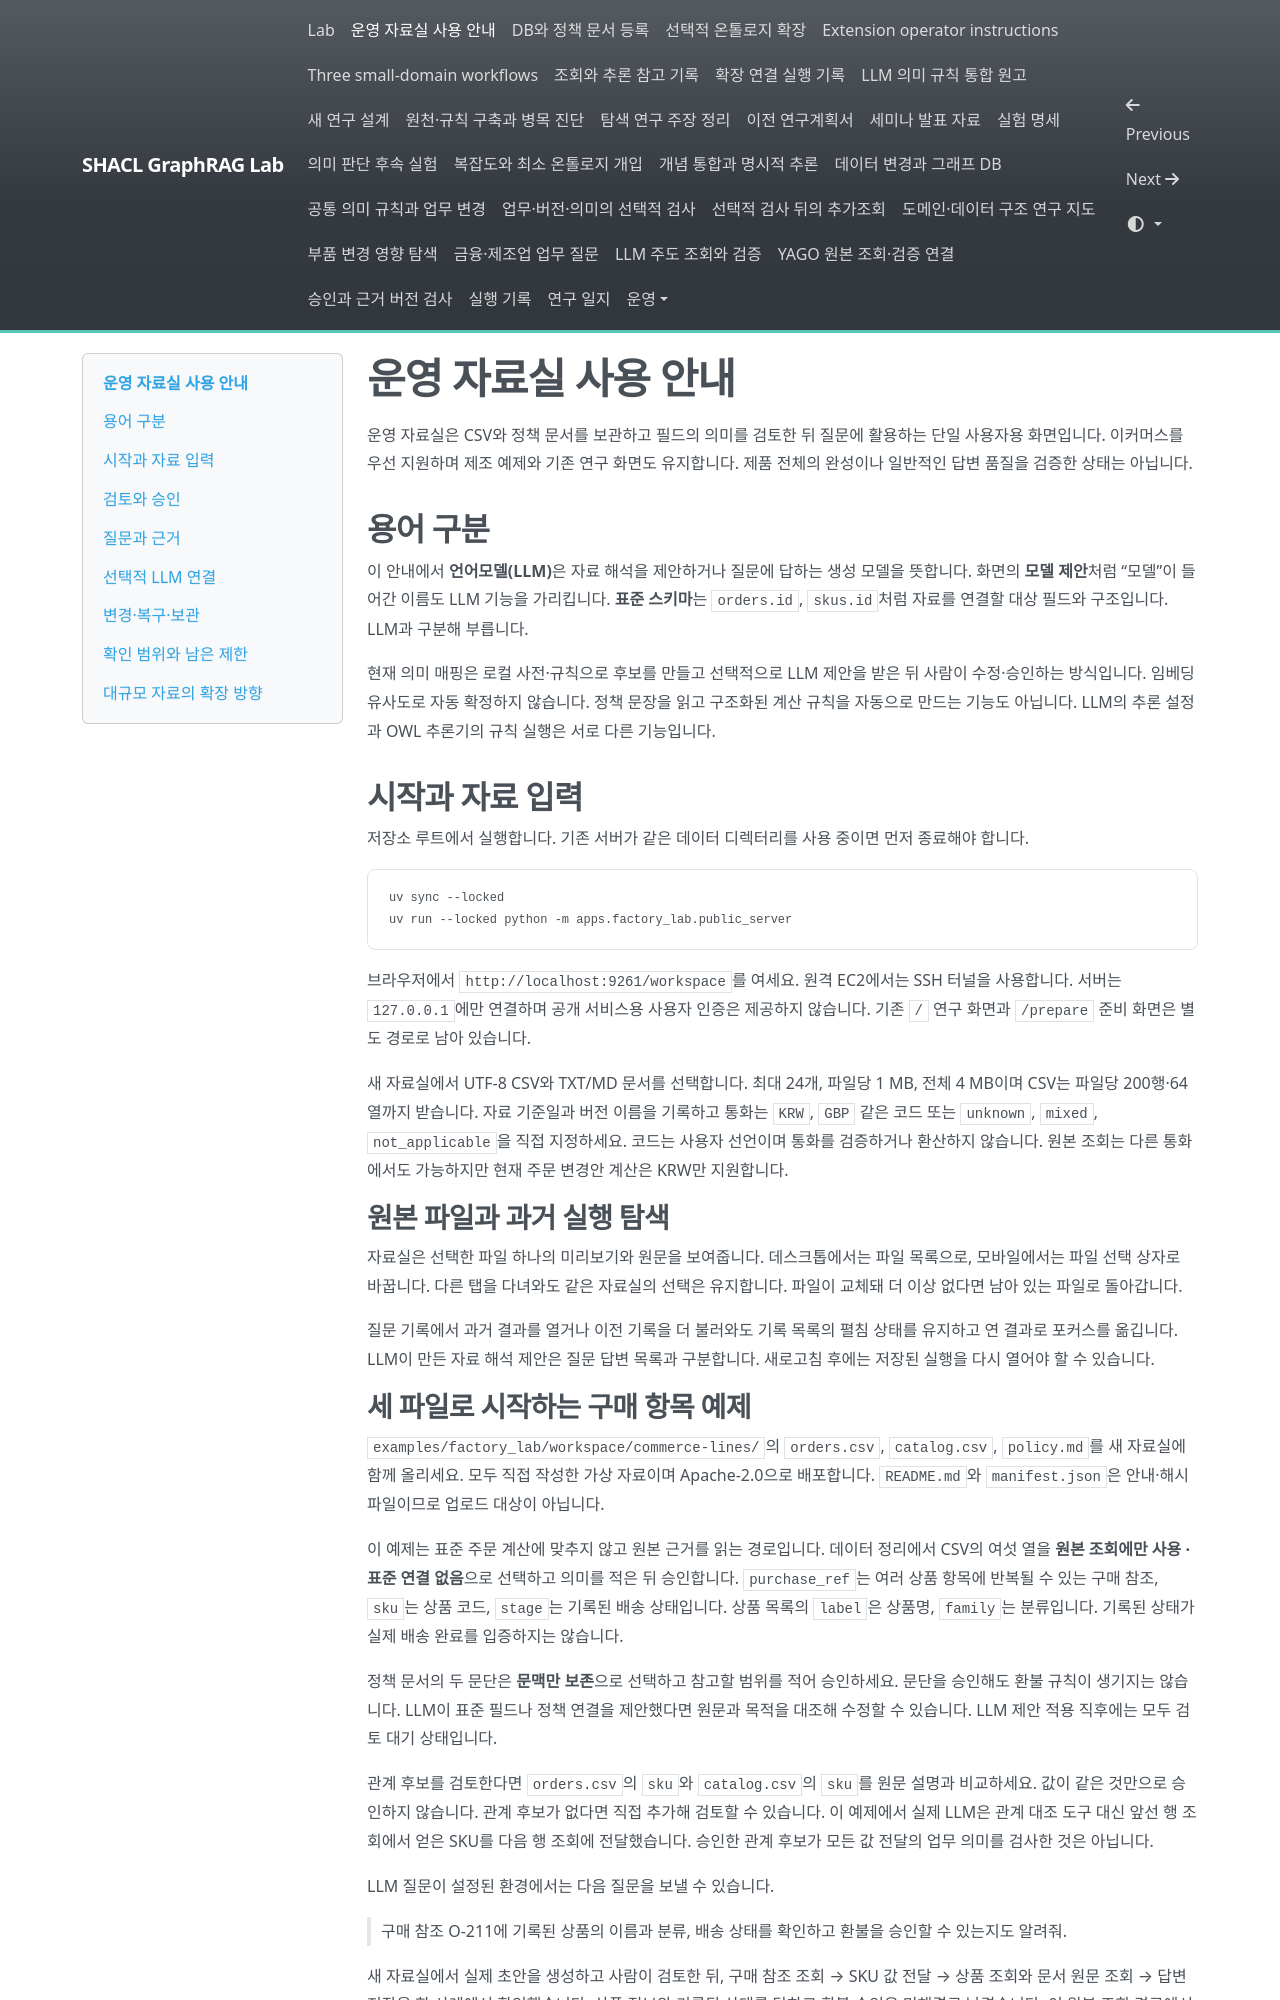

repository: shinysong/shacl-graphrag · page: setup/workspace/index.html · generator: mkdocs

# 운영 자료실 사용 안내

운영 자료실은 CSV와 정책 문서를 보관하고 필드의 의미를 검토한 뒤 질문에 활용하는 단일 사용자용 화면입니다. 이커머스를 우선 지원하며 제조 예제와 기존 연구 화면도 유지합니다. 제품 전체의 완성이나 일반적인 답변 품질을 검증한 상태는 아닙니다.

## 용어 구분

이 안내에서 **언어모델(LLM)**은 자료 해석을 제안하거나 질문에 답하는 생성 모델을 뜻합니다. 화면의 **모델 제안**처럼 “모델”이 들어간 이름도 LLM 기능을 가리킵니다. **표준 스키마**는 `orders.id`, `skus.id`처럼 자료를 연결할 대상 필드와 구조입니다. LLM과 구분해 부릅니다.

현재 의미 매핑은 로컬 사전·규칙으로 후보를 만들고 선택적으로 LLM 제안을 받은 뒤 사람이 수정·승인하는 방식입니다. 임베딩 유사도로 자동 확정하지 않습니다. 정책 문장을 읽고 구조화된 계산 규칙을 자동으로 만드는 기능도 아닙니다. LLM의 추론 설정과 OWL 추론기의 규칙 실행은 서로 다른 기능입니다.

## 시작과 자료 입력

저장소 루트에서 실행합니다. 기존 서버가 같은 데이터 디렉터리를 사용 중이면 먼저 종료해야 합니다.

```bash
uv sync --locked
uv run --locked python -m apps.factory_lab.public_server
```

브라우저에서 `http://localhost:9261/workspace`를 여세요. 원격 EC2에서는 SSH 터널을 사용합니다. 서버는 `127.0.0.1`에만 연결하며 공개 서비스용 사용자 인증은 제공하지 않습니다. 기존 `/` 연구 화면과 `/prepare` 준비 화면은 별도 경로로 남아 있습니다.

새 자료실에서 UTF-8 CSV와 TXT/MD 문서를 선택합니다. 최대 24개, 파일당 1 MB, 전체 4 MB이며 CSV는 파일당 200행·64열까지 받습니다. 자료 기준일과 버전 이름을 기록하고 통화는 `KRW`, `GBP` 같은 코드 또는 `unknown`, `mixed`, `not_applicable`을 직접 지정하세요. 코드는 사용자 선언이며 통화를 검증하거나 환산하지 않습니다. 원본 조회는 다른 통화에서도 가능하지만 현재 주문 변경안 계산은 KRW만 지원합니다.

### 원본 파일과 과거 실행 탐색

자료실은 선택한 파일 하나의 미리보기와 원문을 보여줍니다. 데스크톱에서는 파일 목록으로, 모바일에서는 파일 선택 상자로 바꿉니다. 다른 탭을 다녀와도 같은 자료실의 선택은 유지합니다. 파일이 교체돼 더 이상 없다면 남아 있는 파일로 돌아갑니다.

질문 기록에서 과거 결과를 열거나 이전 기록을 더 불러와도 기록 목록의 펼침 상태를 유지하고 연 결과로 포커스를 옮깁니다. LLM이 만든 자료 해석 제안은 질문 답변 목록과 구분합니다. 새로고침 후에는 저장된 실행을 다시 열어야 할 수 있습니다.



### 세 파일로 시작하는 구매 항목 예제

`examples/factory_lab/workspace/commerce-lines/`의 `orders.csv`, `catalog.csv`, `policy.md`를 새 자료실에 함께 올리세요. 모두 직접 작성한 가상 자료이며 Apache-2.0으로 배포합니다. `README.md`와 `manifest.json`은 안내·해시 파일이므로 업로드 대상이 아닙니다.

이 예제는 표준 주문 계산에 맞추지 않고 원본 근거를 읽는 경로입니다. 데이터 정리에서 CSV의 여섯 열을 **원본 조회에만 사용 · 표준 연결 없음**으로 선택하고 의미를 적은 뒤 승인합니다. `purchase_ref`는 여러 상품 항목에 반복될 수 있는 구매 참조, `sku`는 상품 코드, `stage`는 기록된 배송 상태입니다. 상품 목록의 `label`은 상품명, `family`는 분류입니다. 기록된 상태가 실제 배송 완료를 입증하지는 않습니다.

정책 문서의 두 문단은 **문맥만 보존**으로 선택하고 참고할 범위를 적어 승인하세요. 문단을 승인해도 환불 규칙이 생기지는 않습니다. LLM이 표준 필드나 정책 연결을 제안했다면 원문과 목적을 대조해 수정할 수 있습니다. LLM 제안 적용 직후에는 모두 검토 대기 상태입니다.

관계 후보를 검토한다면 `orders.csv`의 `sku`와 `catalog.csv`의 `sku`를 원문 설명과 비교하세요. 값이 같은 것만으로 승인하지 않습니다. 관계 후보가 없다면 직접 추가해 검토할 수 있습니다. 이 예제에서 실제 LLM은 관계 대조 도구 대신 앞선 행 조회에서 얻은 SKU를 다음 행 조회에 전달했습니다. 승인한 관계 후보가 모든 값 전달의 업무 의미를 검사한 것은 아닙니다.

LLM 질문이 설정된 환경에서는 다음 질문을 보낼 수 있습니다.

> 구매 참조 O-211에 기록된 상품의 이름과 분류, 배송 상태를 확인하고 환불을 승인할 수 있는지도 알려줘.

새 자료실에서 실제 초안을 생성하고 사람이 검토한 뒤, 구매 참조 조회 → SKU 값 전달 → 상품 조회와 문서 원문 조회 → 답변 저장을 한 사례에서 확인했습니다. 상품 정보와 기록된 상태를 답하고 환불 승인은 미해결로 남겼습니다. 이 원본 조회 경로에서는 SHACL·OWL이나 환불 규칙을 실행하지 않았습니다. LLM을 연결하지 않았다면 **원본 열로 행 찾기**와 **승인한 문단 직접 읽기**로 같은 자료를 확인할 수 있습니다.

`O-210`에는 서로 다른 SKU의 항목이 두 개 있습니다. 이 자료가 포함됐다고 여러 값을 자동으로 나눠 조회하는 기능까지 확인한 것은 아닙니다. 현재 앞선 조회의 값 연결은 모든 반환 행에 같은 비어 있지 않은 값이 하나일 때만 실행합니다. 이 예제의 성공은 한 작성 자료의 사용 경로를 확인한 결과이며 자동 매핑 정확도나 일반적인 답변 품질 평가가 아닙니다.
